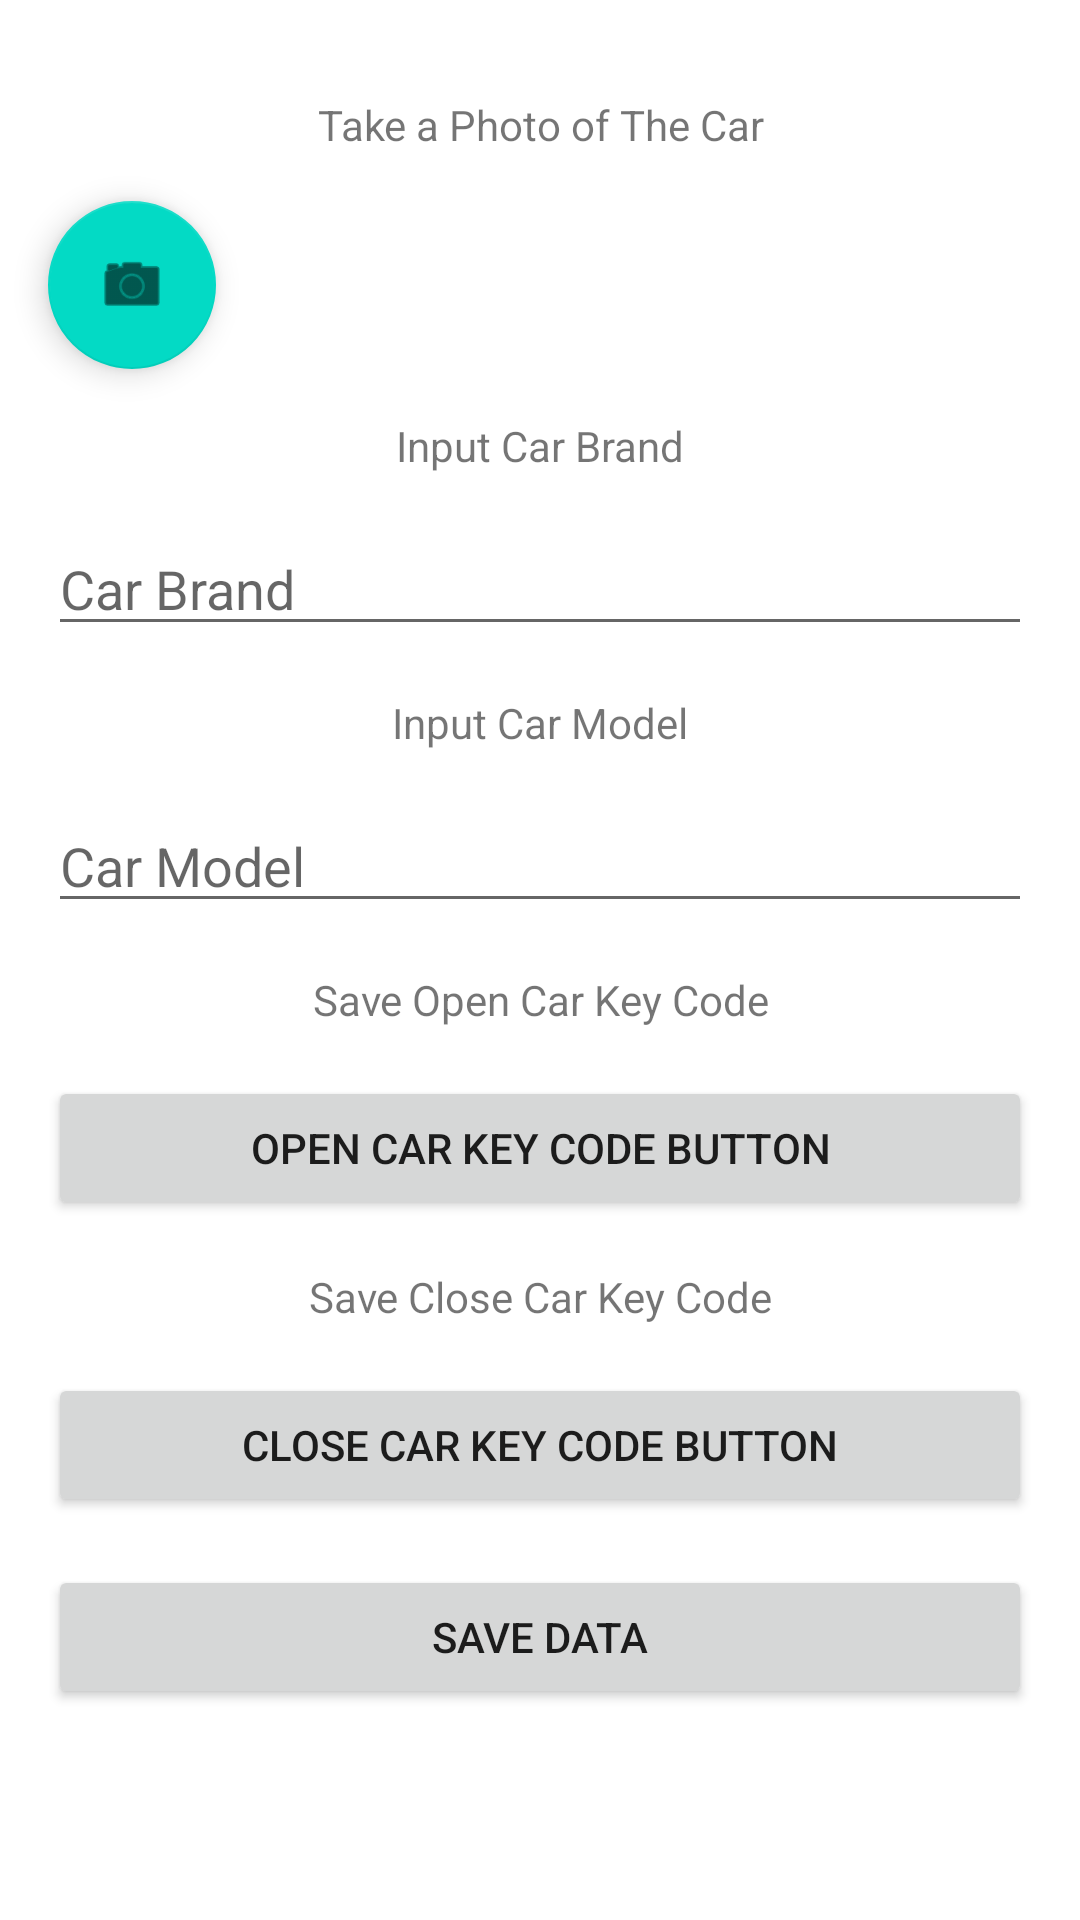

Layout XML and referenced resources for this Android screen:
<!-- AndroidManifest.xml: application theme Theme.BluethoothCarOpenerKotlin -->
<!-- res/layout/fragment_save_car_key_frequency.xml -->
<?xml version="1.0" encoding="utf-8"?>
<androidx.constraintlayout.widget.ConstraintLayout xmlns:android="http://schemas.android.com/apk/res/android"
    xmlns:app="http://schemas.android.com/apk/res-auto"
    xmlns:tools="http://schemas.android.com/tools"
    android:layout_width="match_parent"
    android:layout_height="match_parent"
    tools:context=".SaveCarKeyFrequencyFragment">


    <ImageView
        android:id="@+id/imageView2"
        android:layout_width="0dp"
        android:layout_height="wrap_content"
        android:layout_marginStart="16dp"
        android:layout_marginTop="16dp"
        android:layout_marginEnd="16dp"
        app:layout_constraintEnd_toEndOf="parent"
        app:layout_constraintStart_toStartOf="parent"
        app:layout_constraintTop_toTopOf="parent"
        tools:src="@tools:sample/avatars" />

    <TextView
        android:id="@+id/textView6"
        android:layout_width="0dp"
        android:layout_height="wrap_content"
        android:layout_marginStart="16dp"
        android:layout_marginTop="16dp"
        android:layout_marginEnd="16dp"
        android:text="Take a Photo of The Car"
        android:textAlignment="center"
        app:layout_constraintEnd_toEndOf="parent"
        app:layout_constraintStart_toStartOf="parent"
        app:layout_constraintTop_toBottomOf="@+id/imageView2" />

    <Button
        android:id="@+id/button3"
        android:layout_width="0dp"
        android:layout_height="wrap_content"
        android:layout_marginStart="16dp"
        android:layout_marginTop="16dp"
        android:layout_marginEnd="16dp"
        android:text="Open Car Key Code Button"
        app:layout_constraintEnd_toEndOf="parent"
        app:layout_constraintStart_toStartOf="parent"
        app:layout_constraintTop_toBottomOf="@+id/textView7" />

    <Button
        android:id="@+id/button4"
        android:layout_width="0dp"
        android:layout_height="wrap_content"
        android:layout_marginStart="16dp"
        android:layout_marginTop="16dp"
        android:layout_marginEnd="16dp"
        android:text="Close Car Key Code Button"
        app:layout_constraintEnd_toEndOf="parent"
        app:layout_constraintStart_toStartOf="parent"
        app:layout_constraintTop_toBottomOf="@+id/textView8" />

    <TextView
        android:id="@+id/textView7"
        android:layout_width="0dp"
        android:layout_height="wrap_content"
        android:layout_marginStart="16dp"
        android:layout_marginTop="16dp"
        android:layout_marginEnd="16dp"
        android:text="Save Open Car Key Code"
        android:textAlignment="center"
        app:layout_constraintEnd_toEndOf="parent"
        app:layout_constraintStart_toStartOf="parent"
        app:layout_constraintTop_toBottomOf="@+id/editTextTextPersonName2" />

    <TextView
        android:id="@+id/textView8"
        android:layout_width="0dp"
        android:layout_height="wrap_content"
        android:layout_marginStart="16dp"
        android:layout_marginTop="16dp"
        android:layout_marginEnd="16dp"
        android:text="Save Close Car Key Code"
        android:textAlignment="center"
        app:layout_constraintEnd_toEndOf="parent"
        app:layout_constraintStart_toStartOf="parent"
        app:layout_constraintTop_toBottomOf="@+id/button3" />

    <com.google.android.material.floatingactionbutton.FloatingActionButton
        android:id="@+id/floatingActionButton"
        android:layout_width="0dp"
        android:layout_height="wrap_content"
        android:layout_marginStart="16dp"
        android:layout_marginTop="16dp"
        android:layout_marginEnd="16dp"
        android:clickable="true"
        android:src="@android:drawable/ic_menu_camera"
        app:layout_constraintEnd_toEndOf="parent"
        app:layout_constraintStart_toStartOf="parent"
        app:layout_constraintTop_toBottomOf="@+id/textView6" />

    <TextView
        android:id="@+id/textView9"
        android:layout_width="0dp"
        android:layout_height="wrap_content"
        android:layout_marginStart="16dp"
        android:layout_marginTop="16dp"
        android:layout_marginEnd="16dp"
        android:text="Input Car Brand"
        android:textAlignment="center"
        app:layout_constraintEnd_toEndOf="parent"
        app:layout_constraintStart_toStartOf="parent"
        app:layout_constraintTop_toBottomOf="@+id/floatingActionButton" />

    <TextView
        android:id="@+id/textView10"
        android:layout_width="0dp"
        android:layout_height="wrap_content"
        android:layout_marginStart="16dp"
        android:layout_marginTop="16dp"
        android:layout_marginEnd="16dp"
        android:text="Input Car Model"
        android:textAlignment="center"
        app:layout_constraintEnd_toEndOf="parent"
        app:layout_constraintStart_toStartOf="parent"
        app:layout_constraintTop_toBottomOf="@+id/editTextTextPersonName" />

    <EditText
        android:id="@+id/editTextTextPersonName"
        android:layout_width="0dp"
        android:layout_height="wrap_content"
        android:layout_marginStart="16dp"
        android:layout_marginTop="16dp"
        android:layout_marginEnd="16dp"
        android:ems="10"
        android:hint="Car Brand"
        android:inputType="textPersonName"
        app:layout_constraintEnd_toEndOf="parent"
        app:layout_constraintStart_toStartOf="parent"
        app:layout_constraintTop_toBottomOf="@+id/textView9" />

    <EditText
        android:id="@+id/editTextTextPersonName2"
        android:layout_width="0dp"
        android:layout_height="wrap_content"
        android:layout_marginStart="16dp"
        android:layout_marginTop="16dp"
        android:layout_marginEnd="16dp"
        android:ems="10"
        android:hint="Car Model"
        android:inputType="textPersonName"
        app:layout_constraintEnd_toEndOf="parent"
        app:layout_constraintStart_toStartOf="parent"
        app:layout_constraintTop_toBottomOf="@+id/textView10" />

    <Button
        android:id="@+id/button5"
        android:layout_width="0dp"
        android:layout_height="wrap_content"
        android:layout_marginStart="16dp"
        android:layout_marginTop="16dp"
        android:layout_marginEnd="16dp"
        android:text="Save Data"
        app:layout_constraintEnd_toEndOf="parent"
        app:layout_constraintStart_toStartOf="parent"
        app:layout_constraintTop_toBottomOf="@+id/button4" />
</androidx.constraintlayout.widget.ConstraintLayout>
<!-- resources referenced by this layout -->
<resources>
  <style name="Theme.BluethoothCarOpenerKotlin" parent="Theme.MaterialComponents.DayNight.DarkActionBar">
          
          <item name="colorPrimary">@color/purple_500</item>
          <item name="colorPrimaryVariant">@color/purple_700</item>
          <item name="colorOnPrimary">@color/white</item>
          
          <item name="colorSecondary">@color/teal_200</item>
          <item name="colorSecondaryVariant">@color/teal_700</item>
          <item name="colorOnSecondary">@color/black</item>
          
          <item name="android:statusBarColor" tools:targetApi="l">?attr/colorPrimaryVariant</item>
          
      </style>
  <!-- not gathered from this repository: default colours our renderer supplied (Android Studio template values) -->
  <color name="purple_500">#FF6200EE</color>
  <color name="purple_700">#FF3700B3</color>
  <color name="teal_200">#FF03DAC5</color>
  <color name="teal_700">#FF018786</color>
  <color name="black">#FF000000</color>
  <color name="white">#FFFFFFFF</color>
</resources>
